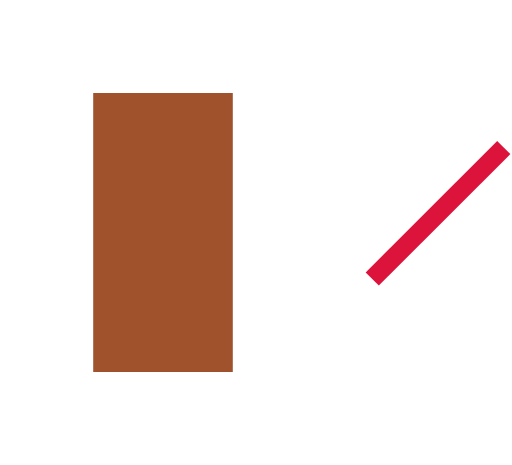
t = 0.00 s
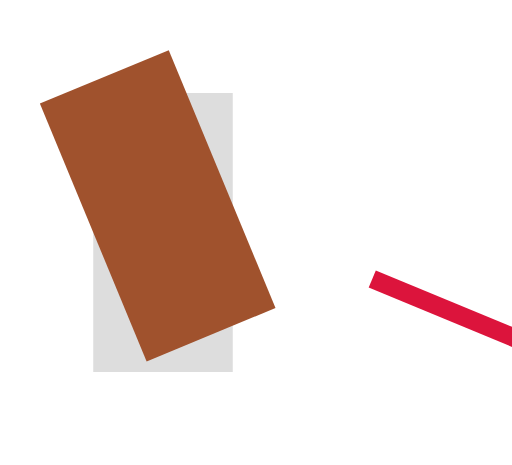
t = 0.75 s
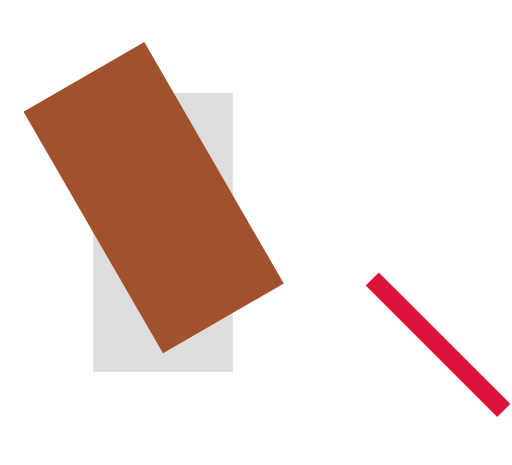
t = 1.00 s
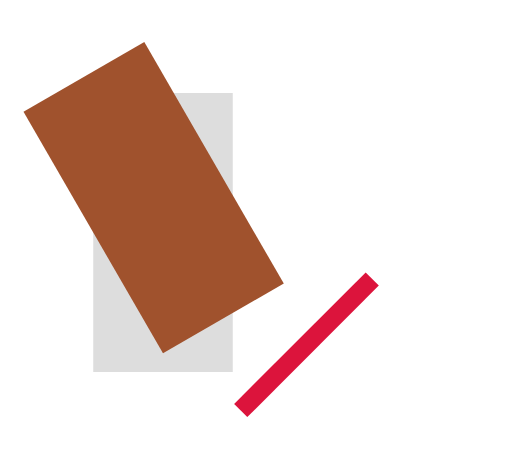
t = 2.00 s
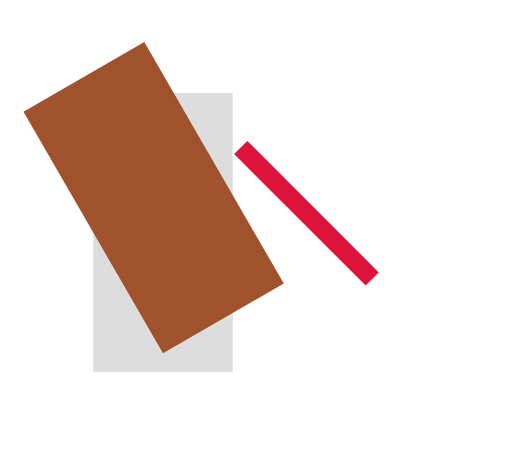
t = 3.00 s
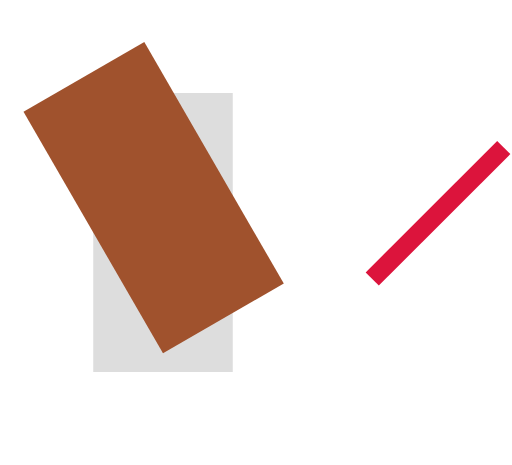
t = 4.00 s

The animated SVG that drew these frames (rendered in a browser with its animation timeline set to each time). Animation: 2 SMIL elements (animateTransform=2); one cycle of 4.00 s, repeats indefinitely.

<svg xmlns="http://www.w3.org/2000/svg" width="110" height="100" viewBox="0 0 110 100" version="1.1">
  <rect x="20" y="20" width="30" height="60" fill="#ddd"/>
  <rect x="20" y="20" width="30" height="60" fill="sienna">
    <animateTransform attributeName="transform" from="0 20 50" to="-30 20 50" additive="sum" begin="0s" dur="1s" fill="freeze" type="rotate"/>
  </rect>
  <rect x="78" y="20" width="4" height="40" fill="crimson" transform="rotate(45 80 60)">
    <animateTransform attributeName="transform" from="0 80 60" to="360 80 60" additive="sum" begin="0s" dur="4s" repeatCount="indefinite" fill="freeze" type="rotate"/>
  </rect>
</svg>
